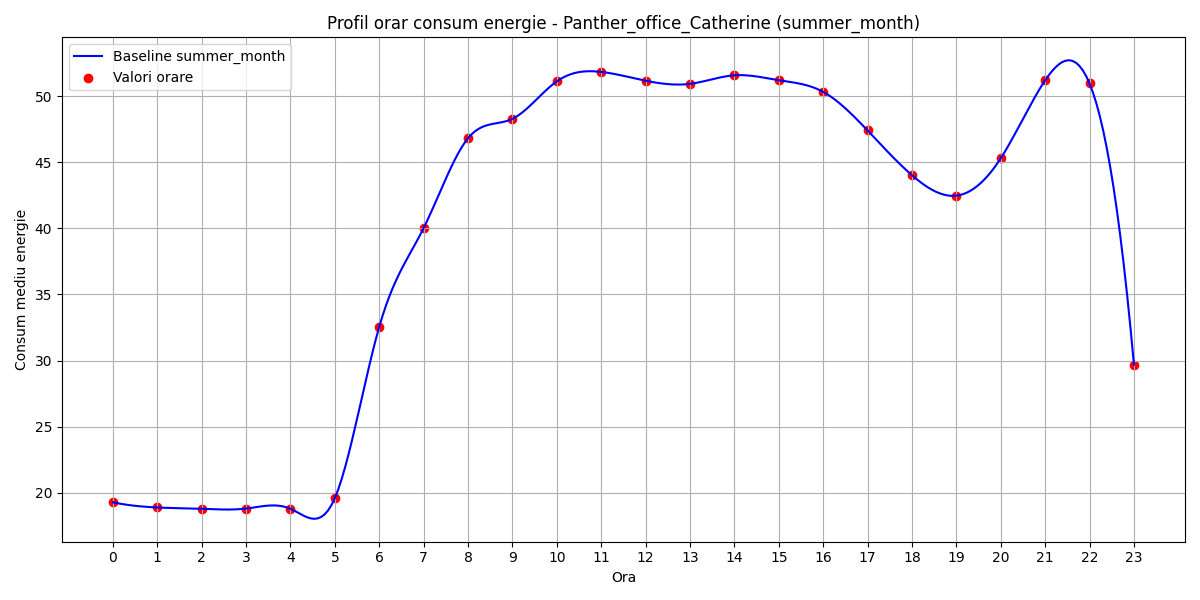

The file beside this chart, header and first rows:
hour, B(t)
0, 19.27
1, 18.88
2, 18.78
3, 18.8
4, 18.78
5, 19.58
6, 32.54
7, 40.02
8, 46.83
9, 48.29
10, 51.13
11, 51.84
12, 51.18
13, 50.94
14, 51.59
15, 51.22
16, 50.33
17, 47.41
18, 44.03
19, 42.48
20, 45.31
21, 51.2
22, 50.97
23, 29.69
